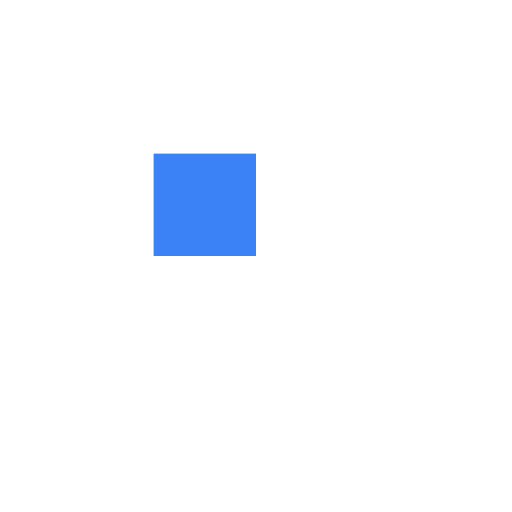
t = 0.00 s
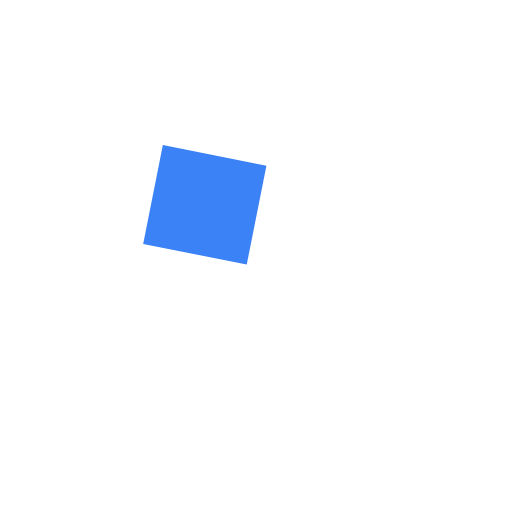
t = 0.25 s
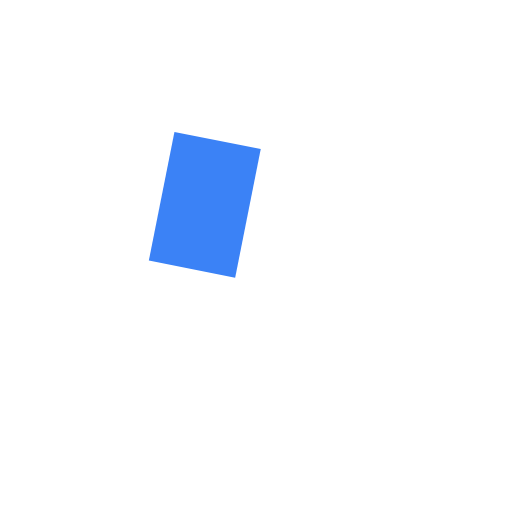
t = 0.75 s
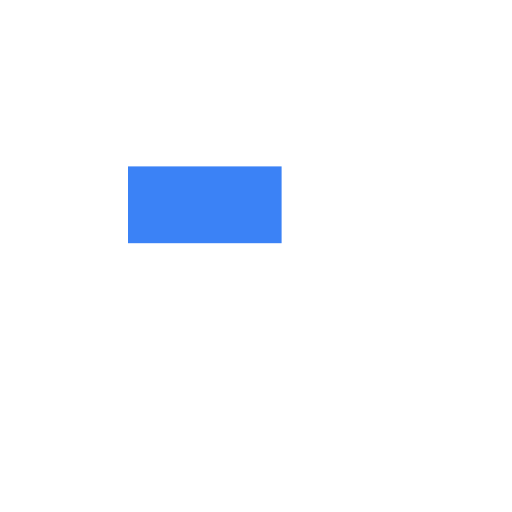
t = 1.00 s
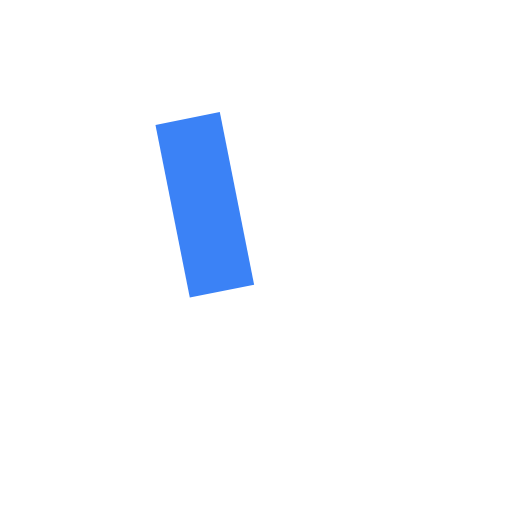
t = 1.25 s
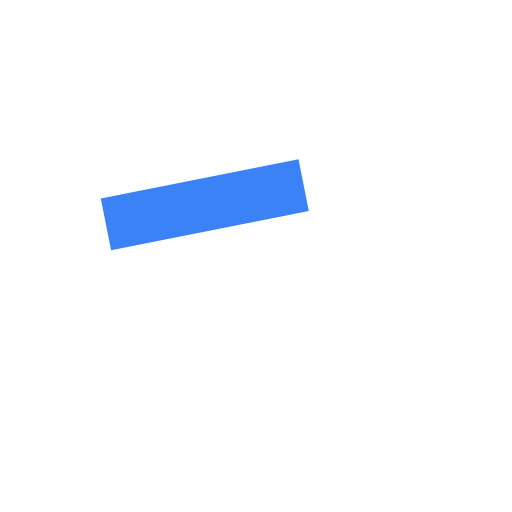
t = 1.75 s

The animated SVG that drew these frames (rendered in a browser with its animation timeline set to each time). Animation: 1 CSS @keyframes rule; one cycle of 2.00 s, repeats indefinitely.

<!-- Generated by Media Manipulator Motion -->
<svg xmlns="http://www.w3.org/2000/svg" width="200" height="200" viewBox="0 0 200 200">
  <style>
    @keyframes mm-box-transform {
      0% { transform: translate(80px, 80px) rotate(0deg) scale(1, 1) translate(-20px, -20px); animation-timing-function: cubic-bezier(0.3333,0,0.6667,0.3333); }
      50% { transform: translate(80px, 80px) rotate(180deg) scale(1.5, 0.75) translate(-20px, -20px); animation-timing-function: cubic-bezier(0.3333,0.6667,0.6667,1); }
      100% { transform: translate(80px, 80px) rotate(360deg) scale(2, 0.5) translate(-20px, -20px); }
    }
    #box {
      animation-name: mm-box-transform;
      animation-duration: 2000ms;
      animation-timing-function: linear;
      animation-iteration-count: infinite;
      animation-fill-mode: both;
      transform-box: view-box;
      transform-origin: 0 0;
    }
  </style>
  <rect id="box" x="0" y="0" width="40" height="40" fill="#3b82f6" transform="translate(60 60)"/>
</svg>
